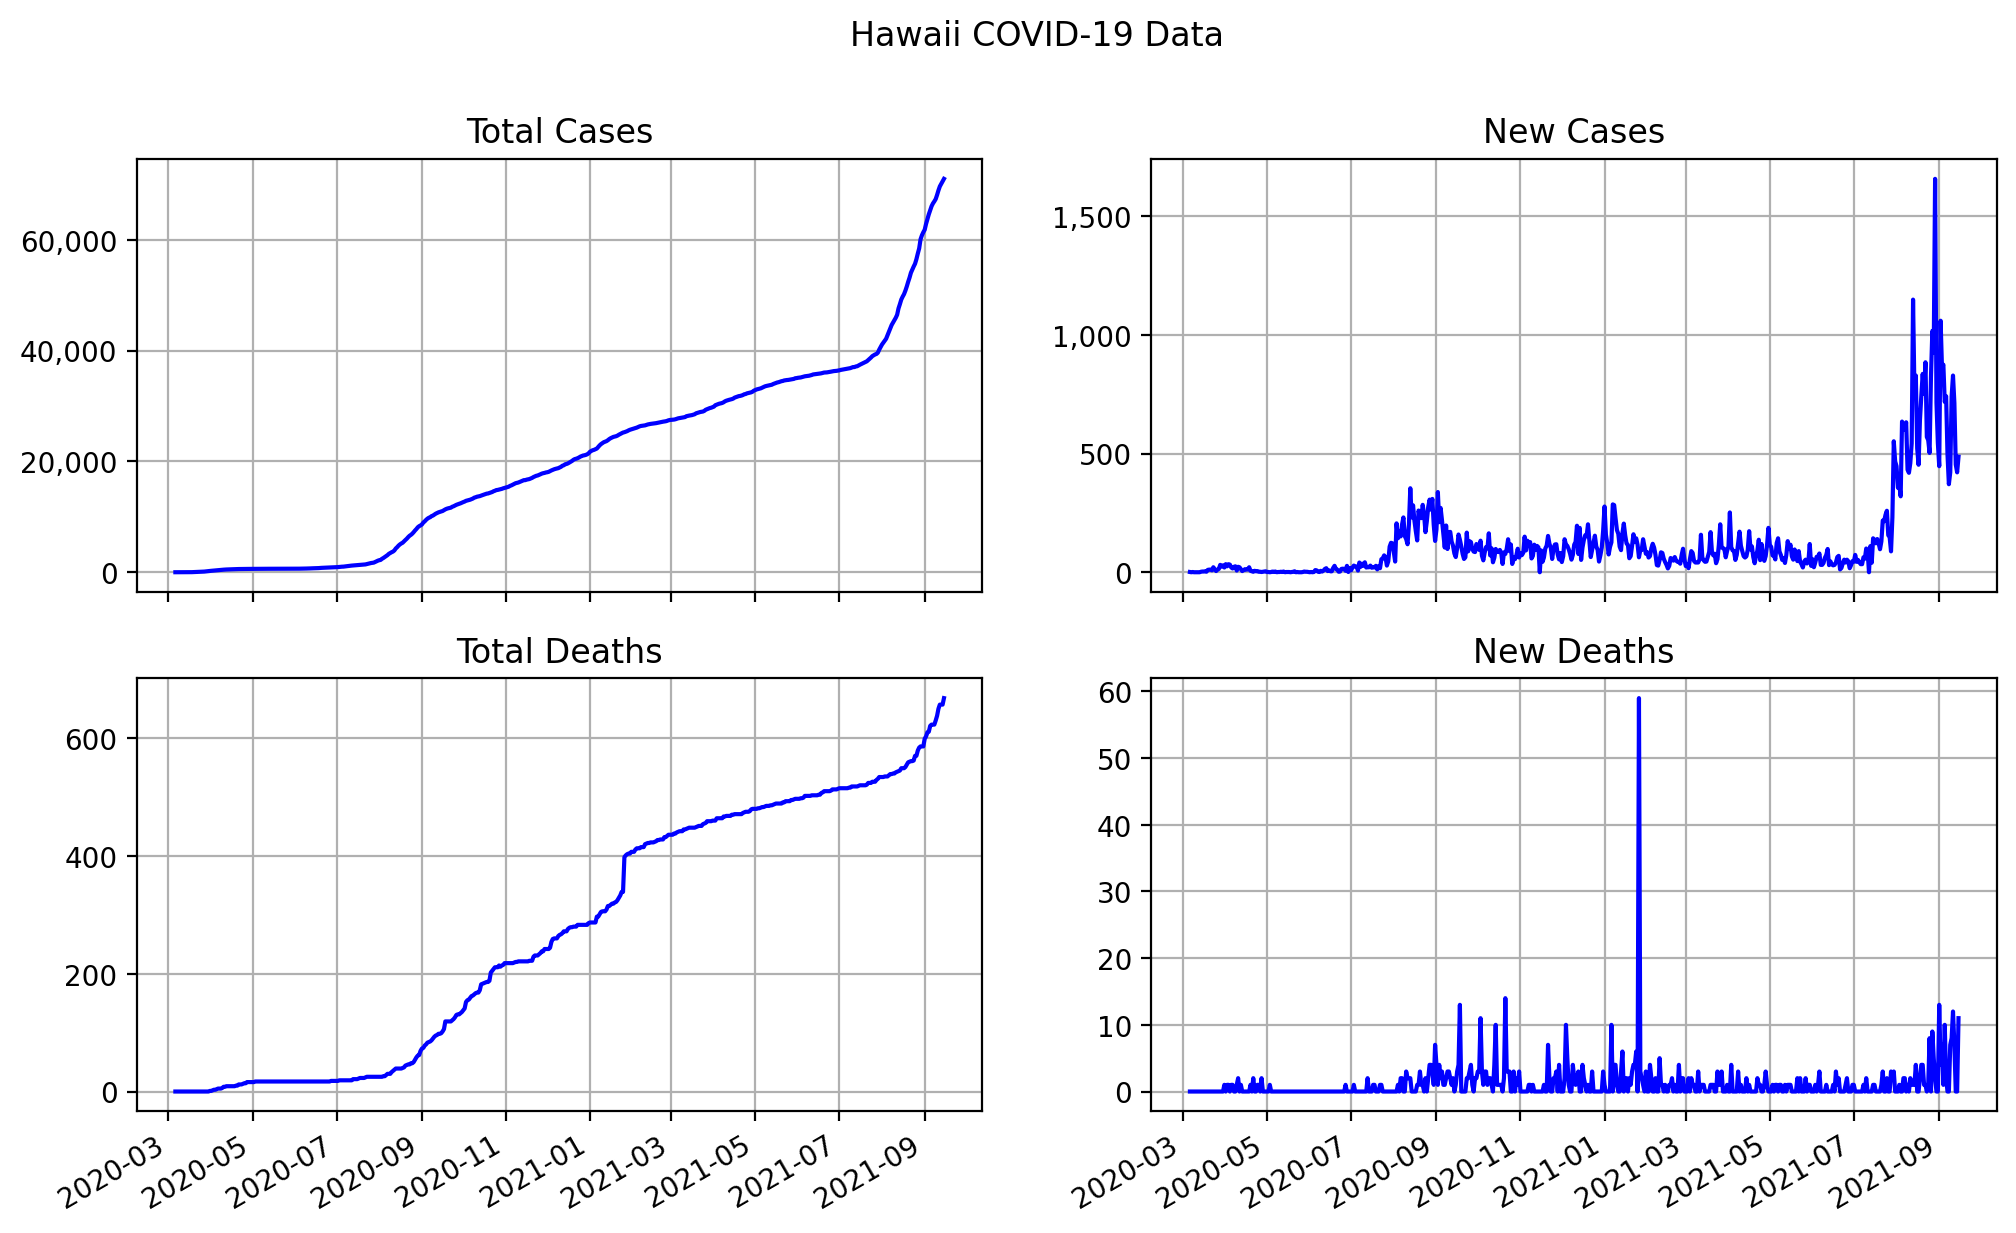

Data behind this chart, as committed beside it:
date, state, total cases, total deaths, new cases, new deaths
2020-03-06, Hawaii, 1, 0, 1, 0
2020-03-07, Hawaii, 1, 0, 0, 0
2020-03-08, Hawaii, 2, 0, 1, 0
2020-03-09, Hawaii, 2, 0, 0, 0
2020-03-10, Hawaii, 2, 0, 0, 0
2020-03-11, Hawaii, 2, 0, 0, 0
2020-03-12, Hawaii, 2, 0, 0, 0
2020-03-13, Hawaii, 2, 0, 0, 0
2020-03-14, Hawaii, 4, 0, 2, 0
2020-03-15, Hawaii, 7, 0, 3, 0
2020-03-16, Hawaii, 10, 0, 3, 0
2020-03-17, Hawaii, 14, 0, 4, 0
2020-03-18, Hawaii, 16, 0, 2, 0
2020-03-19, Hawaii, 26, 0, 10, 0
2020-03-20, Hawaii, 37, 0, 11, 0
2020-03-21, Hawaii, 48, 0, 11, 0
2020-03-22, Hawaii, 56, 0, 8, 0
2020-03-23, Hawaii, 77, 0, 21, 0
2020-03-24, Hawaii, 90, 0, 13, 0
2020-03-25, Hawaii, 95, 0, 5, 0
2020-03-26, Hawaii, 106, 0, 11, 0
2020-03-27, Hawaii, 120, 0, 14, 0
2020-03-28, Hawaii, 151, 0, 31, 0
2020-03-29, Hawaii, 175, 0, 24, 0
2020-03-30, Hawaii, 204, 0, 29, 0
2020-03-31, Hawaii, 224, 1, 20, 1
2020-04-01, Hawaii, 258, 1, 34, 0
2020-04-02, Hawaii, 283, 2, 25, 1
2020-04-03, Hawaii, 317, 3, 34, 1
2020-04-04, Hawaii, 349, 3, 32, 0
2020-04-05, Hawaii, 369, 4, 20, 1
2020-04-06, Hawaii, 385, 5, 16, 1
2020-04-07, Hawaii, 408, 5, 23, 0
2020-04-08, Hawaii, 433, 5, 25, 0
2020-04-09, Hawaii, 440, 6, 7, 1
2020-04-10, Hawaii, 463, 8, 23, 2
2020-04-11, Hawaii, 484, 8, 21, 0
2020-04-12, Hawaii, 497, 9, 13, 1
2020-04-13, Hawaii, 502, 9, 5, 0
2020-04-14, Hawaii, 511, 9, 9, 0
2020-04-15, Hawaii, 524, 9, 13, 0
2020-04-16, Hawaii, 535, 9, 11, 0
2020-04-17, Hawaii, 547, 9, 12, 0
2020-04-18, Hawaii, 568, 9, 21, 0
2020-04-19, Hawaii, 574, 10, 6, 1
2020-04-20, Hawaii, 578, 10, 4, 0
2020-04-21, Hawaii, 580, 12, 2, 2
2020-04-22, Hawaii, 586, 12, 6, 0
2020-04-23, Hawaii, 590, 12, 4, 0
2020-04-24, Hawaii, 595, 13, 5, 1
2020-04-25, Hawaii, 597, 14, 2, 1
2020-04-26, Hawaii, 599, 14, 2, 0
2020-04-27, Hawaii, 600, 16, 1, 2
2020-04-28, Hawaii, 602, 16, 2, 0
2020-04-29, Hawaii, 605, 16, 3, 0
2020-04-30, Hawaii, 609, 16, 4, 0
2020-05-01, Hawaii, 610, 16, 1, 0
2020-05-02, Hawaii, 611, 16, 1, 0
2020-05-03, Hawaii, 611, 17, 0, 1
2020-05-04, Hawaii, 612, 17, 1, 0
... 499 more rows
